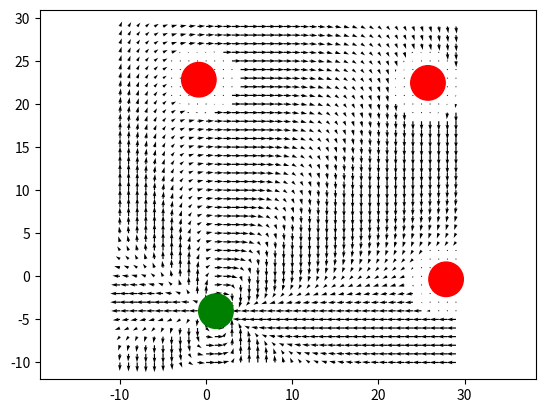

Write Python code to recreate this figure.
import numpy as np
from math import *
import matplotlib.pyplot as plt

'''
This is the implementation of 
Motion Planning and Collision Avoidance using Navigation Vector Fields
by Dimitra Panagou
published in ICRA 2014
http://publish.illinois.edu/dpanagou/files/2014/07/Panagou_ICRA_14.pdf
'''
# np.random.seed(12345)
num_obstacles = 3
obstacle_radius = np.random.randint(2, 4, size=num_obstacles)
area = [-10, 30]
# minimum distance between the robot and an obstacle
rho_e = 1 # m
# radius of the robot
rho = 1 # m
rhoF = 0.2
rho_z = [ rho_oi + rho_e + rho for rho_oi in obstacle_radius]

def sampling_locations(num_samples, sample_dist = 15):
    samples = []
    for i in range(100):
        obs = np.random.uniform(area[0], area[1], size=(1,2))
        if(len(samples)<1):
            samples.append(obs)
        else:
            dist = min(map(lambda x: np.linalg.norm(obs - x), samples))
            if(dist>sample_dist):
                samples.append(obs)
                # print(dist, 'added')
            if(len(samples)>=num_samples):
                break
    return np.reshape(samples, (num_samples, 2))

def attractive_force_field(r, p):
    assert isinstance(r, list)
    assert isinstance(p, list)
    x, y = p[0] - r[0], p[1] - r[1]
    phi_i = atan2(-y, -x) + pi
    x, y = cos(phi_i), sin(phi_i)

    l = 2
    A = np.zeros((2,2))
    A[0, 1] = (l -1)*(x**2) -(y**2)
    A[0, 0] = l*x*y
    A[1, 1] = l*x*y
    A[1, 0] = (l - 1) * (y**2) - (x**2)
    p = np.array(p)
    F = np.matmul(A, p)
    return F
def replasive_force_field(r, obstacles):
    assert isinstance(r, list)
    A = np.zeros((2, 2))
    x, y = r
    for obs in obstacles:
        xoi, yoi = obs
        phi_i = atan2(-yoi, -xoi) + pi
        p = np.array([cos(phi_i), sin(phi_i)])
        A[0, 1] = -(y - yoi) ** 2
        A[0, 0] = (x - xoi) * (y - yoi)
        A[1, 1] = (x - xoi) * (y - yoi)
        A[1, 0] = - (x - xoi) ** 2
        Foi = np.matmul(A, p)
        yield Foi
def get_sigma(r, obstacles):
    def get_coefficients(beta_iz, beta_iF):
        a = 2
        b = -3*(beta_iz+beta_iF)
        c = 6*beta_iz*beta_iF
        d = beta_iz**2 *(beta_iz - 3*beta_iF)
        numerators = [a, b, c, d]
        denom = (beta_iz - beta_iF) ** 3
        result = list(map(lambda x: x/denom, numerators))
        return result
    assert isinstance(r, list)
    x, y = r

    for i, obs in enumerate(obstacles):
        xoi, yoi = obs
        rho_oi = obstacle_radius[i]
        beta_i = rho_oi**2 - (x-xoi)**2 - (y-yoi)**2
        # beta_iz = -2*rho_oi * (rho + rho_e) - (rho + rho_e)**2
        beta_iz = -2* rho_oi * (rho_z[i] - rho_oi) - (rho_z[i] - rho_oi)**2
        beta_iF = -2 * rho_oi * (rho_z[i] + rhoF - rho_oi) - (rho_z[i] + rhoF - rho_oi) ** 2
        if(beta_i<= beta_iF):
            yield 1
        elif ((beta_iF< beta_i) and (beta_i<beta_iz)):
            coeff = get_coefficients(beta_iz, beta_iF)
            a, b, c, d = coeff
            yield a*(beta_i**3) + b*(beta_i**2) + c*beta_i + d
        elif (beta_iz<= beta_i):
            yield 0

def vector_field(goal, r, obstacles):
    assert isinstance(goal, list)
    SIGMA = get_sigma(r, obstacles)
    repalsion = replasive_force_field(r, obstacles)
    FG, FOI = [], []
    for i, (sig, foi) in enumerate(zip(SIGMA, repalsion)):
        Fg = sig * attractive_force_field(r, goal)
        Foi =  foi * (1- sig)
        FG.append(Fg.T)
        FOI.append(Foi.T)
    # print(np.shape(FG), np.shape(FOI))
    F = np.prod(FG, axis=0) + np.sum(FOI, axis=0)
    return F
def control_input(g, r):
    x, y = g[0] - r[0], g[1] - r[1]
    rr = [x, y]
    F = vector_field(g, rr)
    Fx, Fy = F

    phi = atan2(Fy, Fx)
    u = tanh(x**2 + y**2)
    print(u, np.rad2deg(phi))
if __name__ == '__main__':
    samples = sampling_locations(num_samples=num_obstacles+1, sample_dist = 15)
    obstacles, goal = samples[:num_obstacles], samples[num_obstacles]
    print('obstacles')
    print(samples)
    print('goal')
    print(goal)
    x, y = np.arange(area[0], area[1]), np.arange(area[0], area[1])
    xv, yv = np.meshgrid(x, y, sparse=False, indexing='ij')
    nx, ny = len(x), len(y)
    U, V = np.zeros(xv.shape), np.zeros(xv.shape)
    for i in range(nx):
        for j in range(ny):
            r = [xv[i, j], yv[i, j]]
            F = vector_field(goal.tolist(), r, obstacles)
            U[i, j] = F[0]
            V[i, j] = F[1]

    fig, ax = plt.subplots()
    ax = plt.gca()
    ax.cla()  # clear things for fresh plot
    # ax1.set_title('Arrows scale with plot width, not view')
    Q = ax.quiver(xv, yv, U, V, units='width')
    qk = ax.quiverkey(Q,  X=1, Y=1, U=1, label=r'$2 \frac{m}{s}$', labelpos='E',
                       coordinates='figure')

    x, y = goal
    circle1 = plt.Circle((x, y), 2, color='g')
    ax.add_artist(circle1)
    for i , obs in enumerate(obstacles):
        x, y  = obs
        r = obstacle_radius[i]
        circle1 = plt.Circle((x, y), r, color='r')
        ax.add_artist(circle1)
    plt.axis('equal')
    plt.show()